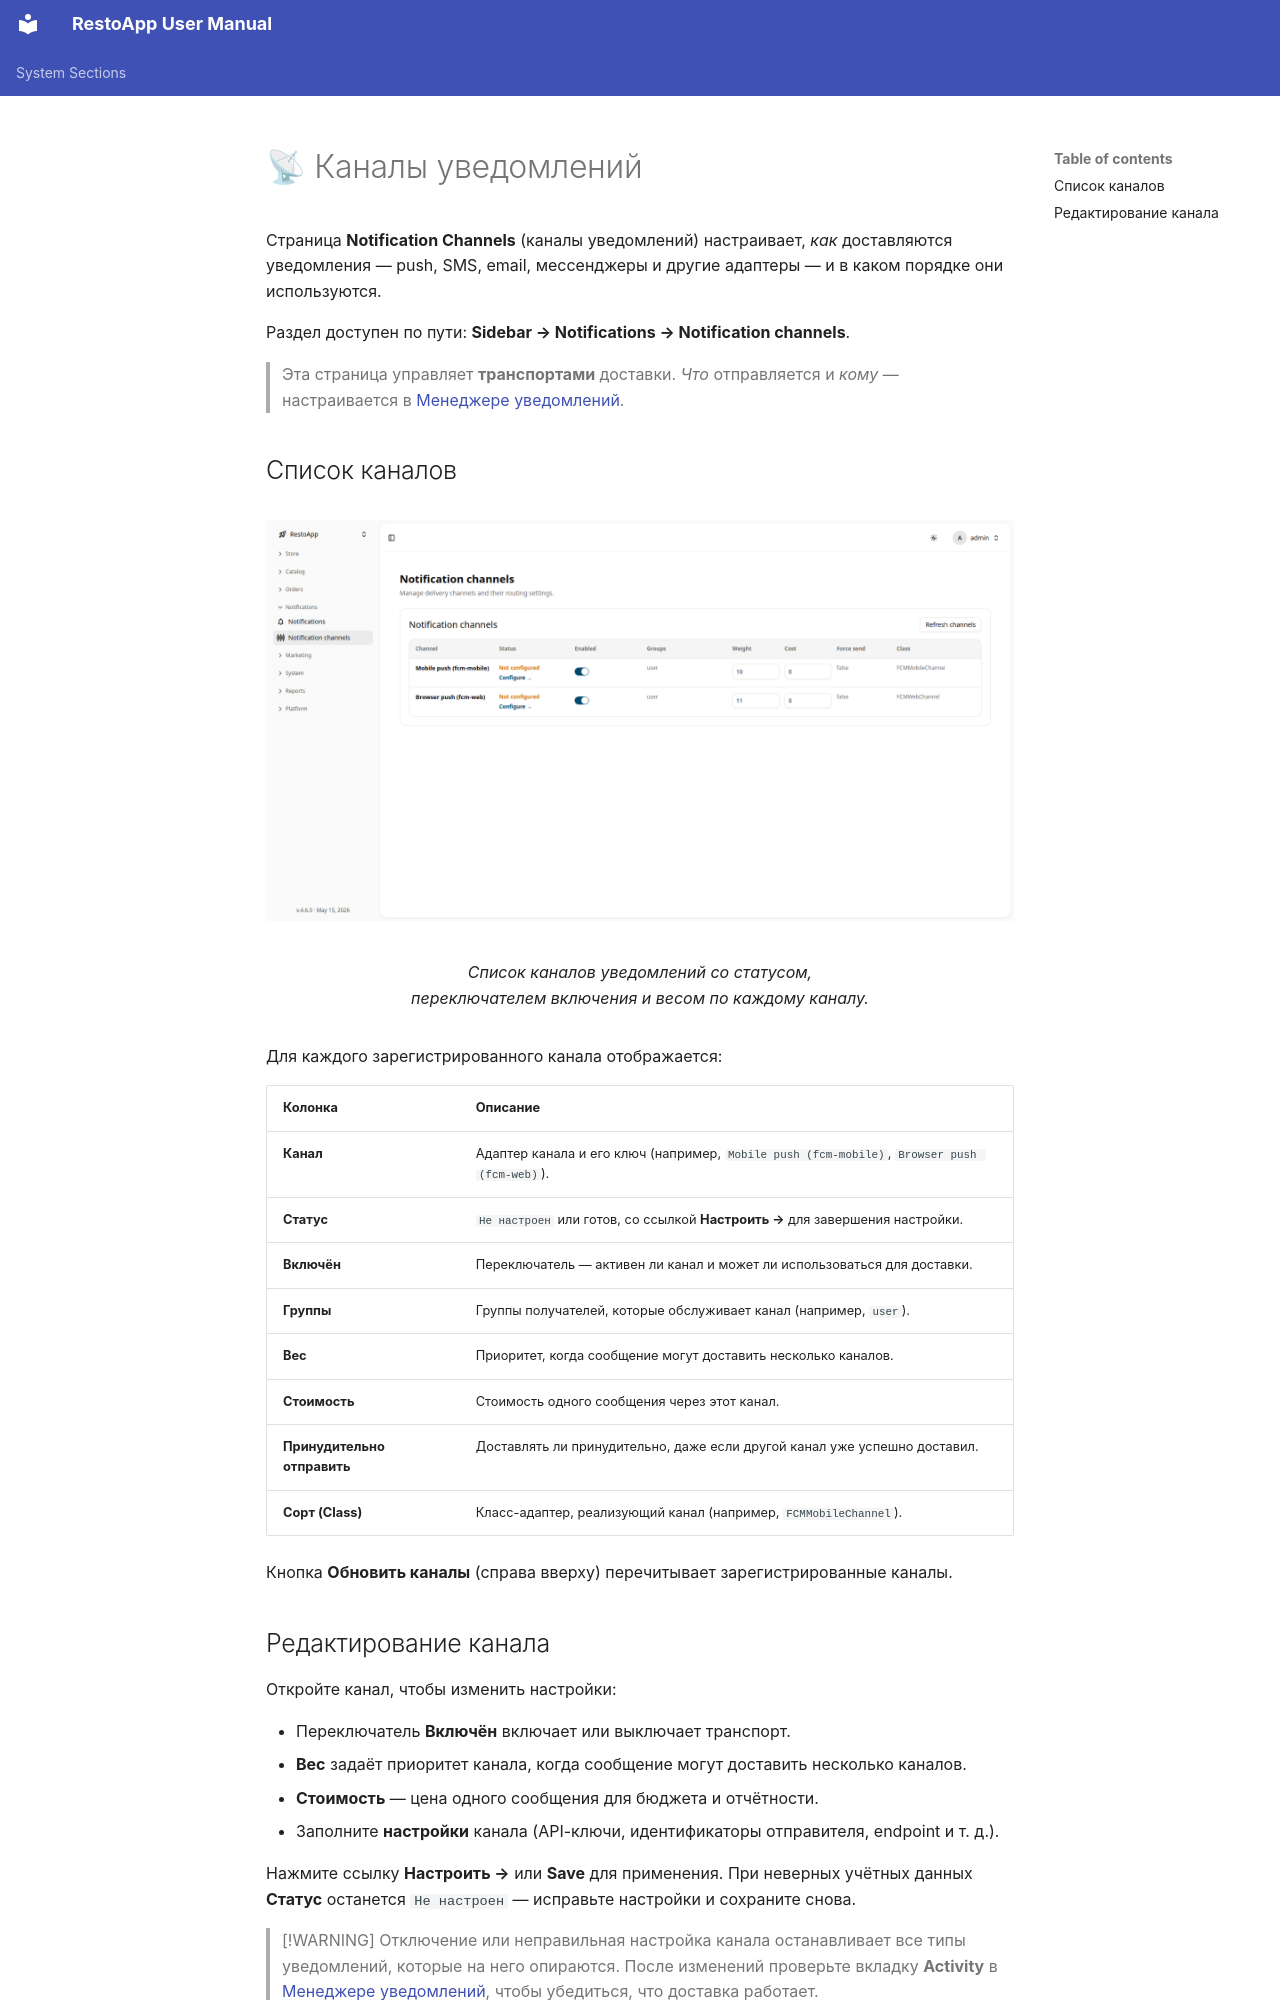

repository: webresto/restoapp-user-manual · page: notification-channels.ru/index.html · generator: mkdocs

# 📡 Каналы уведомлений

Страница **Notification Channels** (каналы уведомлений) настраивает, *как* доставляются
уведомления — push, SMS, email, мессенджеры и другие адаптеры — и в каком порядке они
используются.

Раздел доступен по пути: **Sidebar → Notifications → Notification channels**.

> Эта страница управляет **транспортами** доставки. *Что* отправляется и *кому* —
> настраивается в [Менеджере уведомлений](notifications-manager.md).

## Список каналов

<figure markdown="1">
  <div class="annotated-screenshot" data-annotation-config="../../screenshots/notification_channels_list.ru.annotate.yml" markdown="1">
![Список каналов уведомлений](screenshots/notification_channels_list.png){ loading=lazy }
  </div>
  <figcaption>Список каналов уведомлений со статусом, переключателем включения и весом по каждому каналу.</figcaption>
</figure>

Для каждого зарегистрированного канала отображается:

| Колонка | Описание |
|---------|----------|
| **Канал** | Адаптер канала и его ключ (например, `Mobile push (fcm-mobile)`, `Browser push (fcm-web)`). |
| **Статус** | `Не настроен` или готов, со ссылкой **Настроить →** для завершения настройки. |
| **Включён** | Переключатель — активен ли канал и может ли использоваться для доставки. |
| **Группы** | Группы получателей, которые обслуживает канал (например, `user`). |
| **Вес** | Приоритет, когда сообщение могут доставить несколько каналов. |
| **Стоимость** | Стоимость одного сообщения через этот канал. |
| **Принудительно отправить** | Доставлять ли принудительно, даже если другой канал уже успешно доставил. |
| **Сорт (Class)** | Класс-адаптер, реализующий канал (например, `FCMMobileChannel`). |

Кнопка **Обновить каналы** (справа вверху) перечитывает зарегистрированные каналы.
